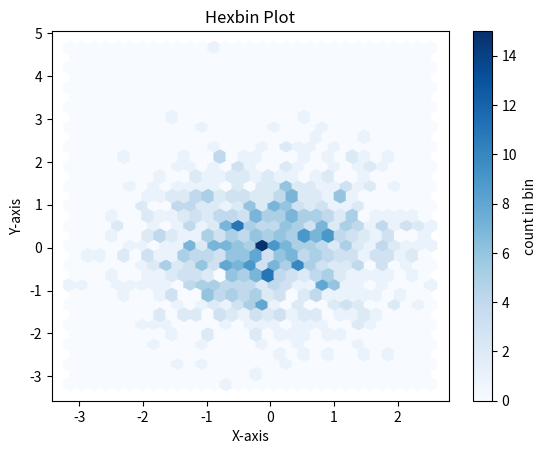

Write the Python code that produced this figure.
import matplotlib.pyplot as plt
import numpy as np

x = np.random.randn(1000)
y = np.random.randn(1000)

plt.hexbin(x, y, gridsize=30, cmap='Blues')
plt.colorbar(label='count in bin')
plt.title('Hexbin Plot')
plt.xlabel('X-axis')
plt.ylabel('Y-axis')
plt.show()
